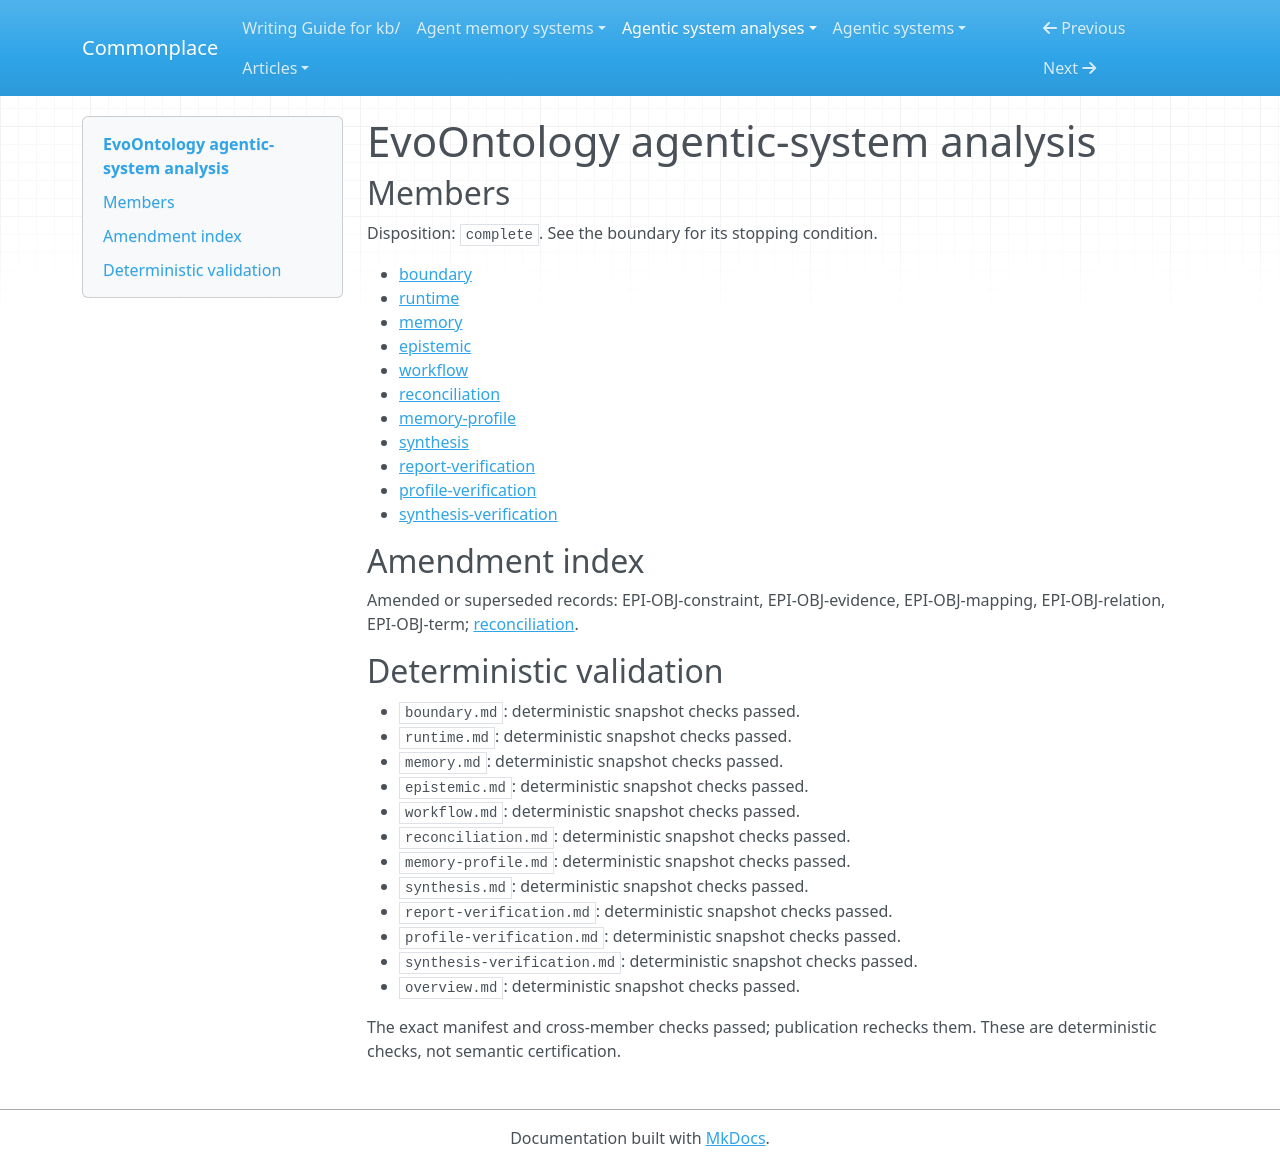

repository: zby/commonplace · page: agentic-system-analyses/retained/evoontology/overview/index.html · generator: mkdocs

---
type: agentic-system-analyses/types/agentic-system-analysis-overview.md
description: EvoOntology retains versioned semantic guidance and gates candidate publication
  on recorded comparisons; host grounding, evaluation integrity and successful improvement
  remain unobserved.
run-id: AAS-2026-10-13-evoontology-f2d0c7992c6e-01
result-disposition: complete
target-class: memory/knowledge/context-engineering system
boundary-kind: whole-system
reviewed-boundary: c94389b764394379086ff25e50d0e0f4396167b4
analysis-cutoff: '2026-10-13'
evidence-tier: code-grounded
system: EvoOntology
run-date: '2026-10-13'
inputs-commit: 4266dabc470929df0ff753e57fee0c55d7b87fc6
---

# EvoOntology agentic-system analysis

## Members

Disposition: `complete`. See the boundary for its stopping condition.

- [boundary](./boundary.md)
- [runtime](./runtime.md)
- [memory](./memory.md)
- [epistemic](./epistemic.md)
- [workflow](./workflow.md)
- [reconciliation](./reconciliation.md)
- [memory-profile](./memory-profile.md)
- [synthesis](./synthesis.md)
- [report-verification](./report-verification.md)
- [profile-verification](./profile-verification.md)
- [synthesis-verification](./synthesis-verification.md)

## Amendment index

Amended or superseded records: EPI-OBJ-constraint, EPI-OBJ-evidence, EPI-OBJ-mapping, EPI-OBJ-relation, EPI-OBJ-term; [reconciliation](reconciliation.md).

## Deterministic validation

- `boundary.md`: deterministic snapshot checks passed.
- `runtime.md`: deterministic snapshot checks passed.
- `memory.md`: deterministic snapshot checks passed.
- `epistemic.md`: deterministic snapshot checks passed.
- `workflow.md`: deterministic snapshot checks passed.
- `reconciliation.md`: deterministic snapshot checks passed.
- `memory-profile.md`: deterministic snapshot checks passed.
- `synthesis.md`: deterministic snapshot checks passed.
- `report-verification.md`: deterministic snapshot checks passed.
- `profile-verification.md`: deterministic snapshot checks passed.
- `synthesis-verification.md`: deterministic snapshot checks passed.
- `overview.md`: deterministic snapshot checks passed.

The exact manifest and cross-member checks passed; publication rechecks them. These are deterministic checks, not semantic certification.
